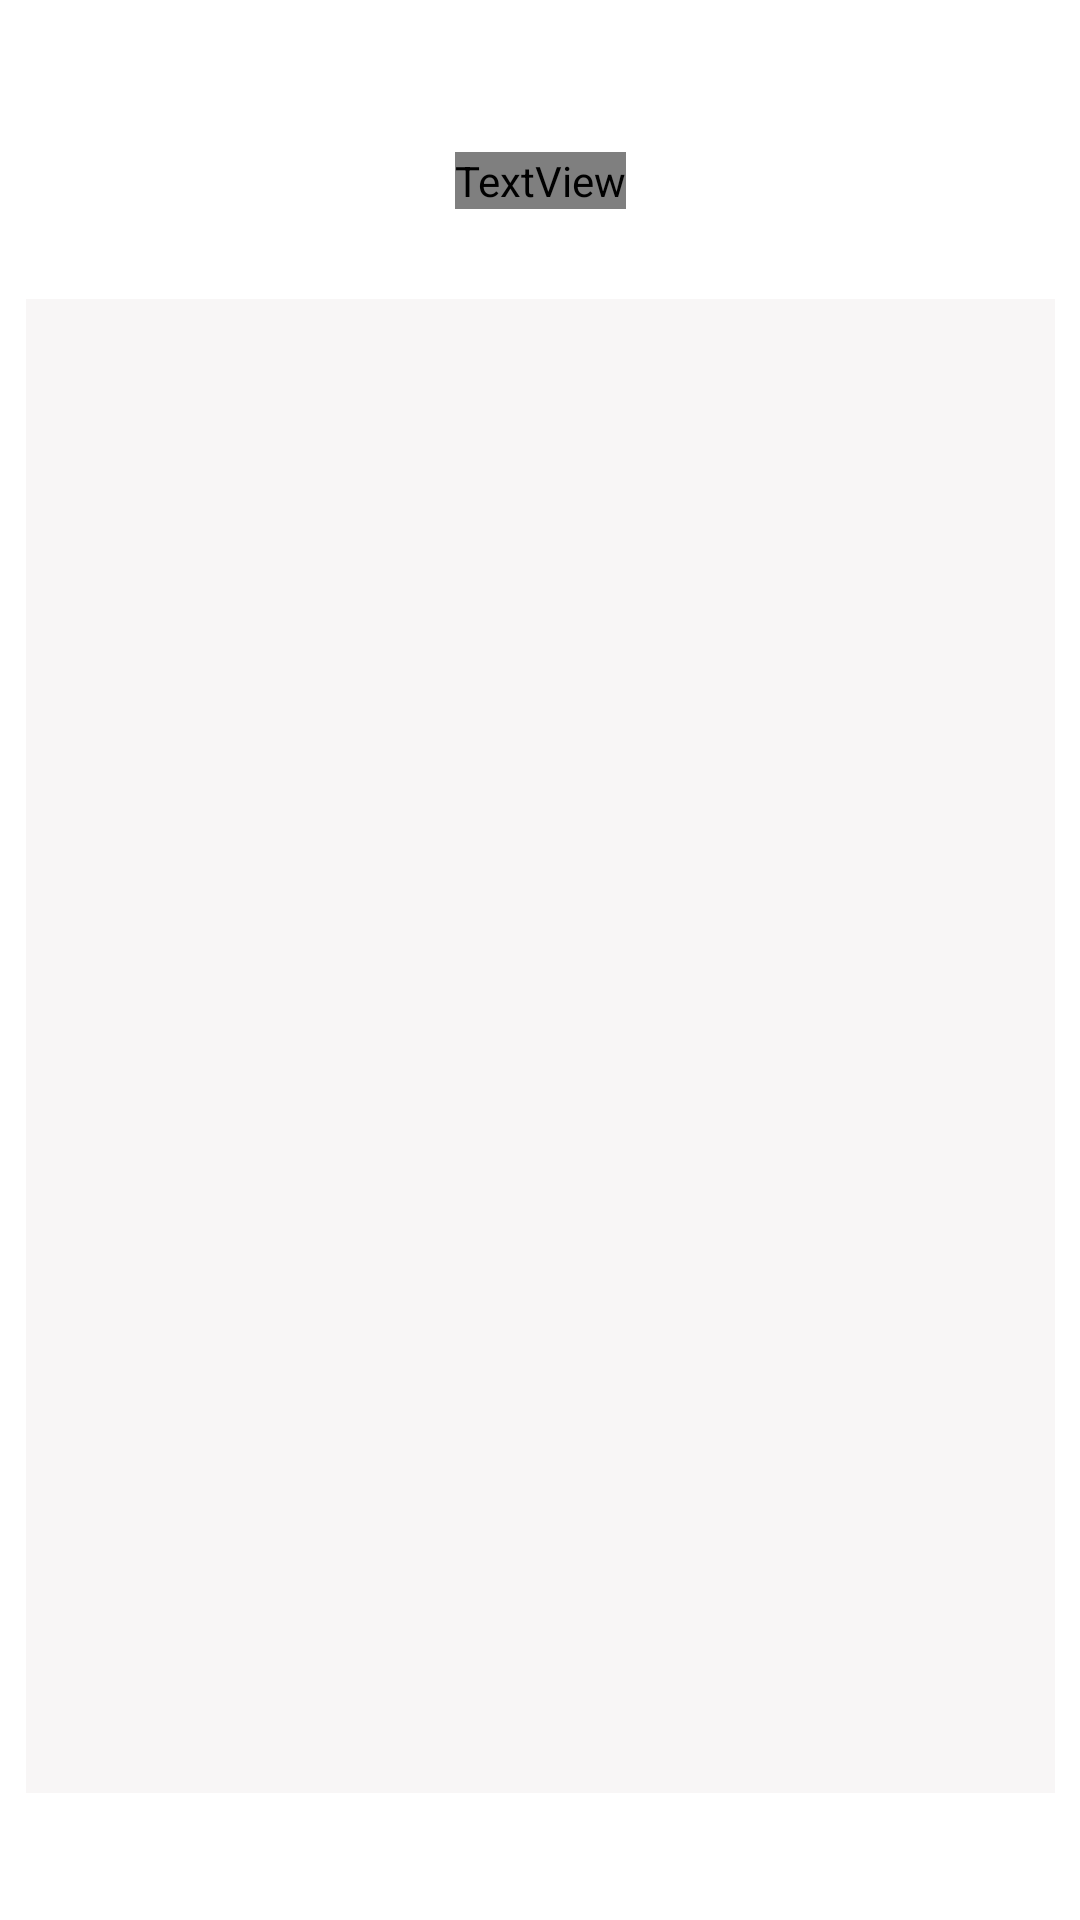

This screen was rendered from an Android layout file. Write that file and the resources it references.
<!-- AndroidManifest.xml: application theme Theme.Mi_Aplicación_Core -->
<!-- res/layout/activity_login2.xml -->
<?xml version="1.0" encoding="utf-8"?>
<androidx.constraintlayout.widget.ConstraintLayout xmlns:android="http://schemas.android.com/apk/res/android"
    xmlns:app="http://schemas.android.com/apk/res-auto"
    xmlns:tools="http://schemas.android.com/tools"
    android:layout_width="match_parent"
    android:layout_height="match_parent"
    android:background="@drawable/libros"
    tools:context=".LoginActivity">

    <ListView
        android:id="@+id/listView"
        android:layout_width="343dp"
        android:layout_height="498dp"
        android:background="#92F3F0F0"
        app:layout_constraintBottom_toBottomOf="parent"
        app:layout_constraintEnd_toEndOf="parent"
        app:layout_constraintStart_toStartOf="parent"
        app:layout_constraintTop_toTopOf="parent"
        app:layout_constraintVertical_bias="0.703" />

    <TextView
        android:id="@+id/textView2"
        android:layout_width="wrap_content"
        android:layout_height="wrap_content"
        android:layout_marginTop="36dp"
        android:fontFamily="@font/allerta"
        android:gravity="center_horizontal"
        android:text="LISTA DE LIBROS"
        android:textAlignment="center"
        android:textColor="@color/white"
        android:textSize="24sp"
        android:textStyle="bold"
        app:layout_constraintBottom_toTopOf="@+id/listView"
        app:layout_constraintEnd_toEndOf="parent"
        app:layout_constraintStart_toStartOf="parent"
        app:layout_constraintTop_toTopOf="parent"
        app:layout_constraintVertical_bias="0.331" />

</androidx.constraintlayout.widget.ConstraintLayout>
<!-- resources referenced by this layout -->
<resources>
  <color name="white">#FFFFFFFF</color>
  <style name="Theme.Mi_Aplicación_Core" parent="Theme.MaterialComponents.DayNight.DarkActionBar">
          
          <item name="colorPrimary">@color/purple_500</item>
          <item name="colorPrimaryVariant">@color/purple_700</item>
          <item name="colorOnPrimary">@color/white</item>
          
          <item name="colorSecondary">@color/teal_200</item>
          <item name="colorSecondaryVariant">@color/teal_700</item>
          <item name="colorOnSecondary">@color/black</item>
          
          <item name="android:statusBarColor" tools:targetApi="l">?attr/colorPrimaryVariant</item>
          
      </style>
  <color name="purple_500">#8BC34A</color>
  <color name="purple_700">#4CAF50</color>
  <color name="teal_200">#FF03DAC5</color>
  <color name="teal_700">#FF018786</color>
  <color name="black">#FF000000</color>
</resources>
